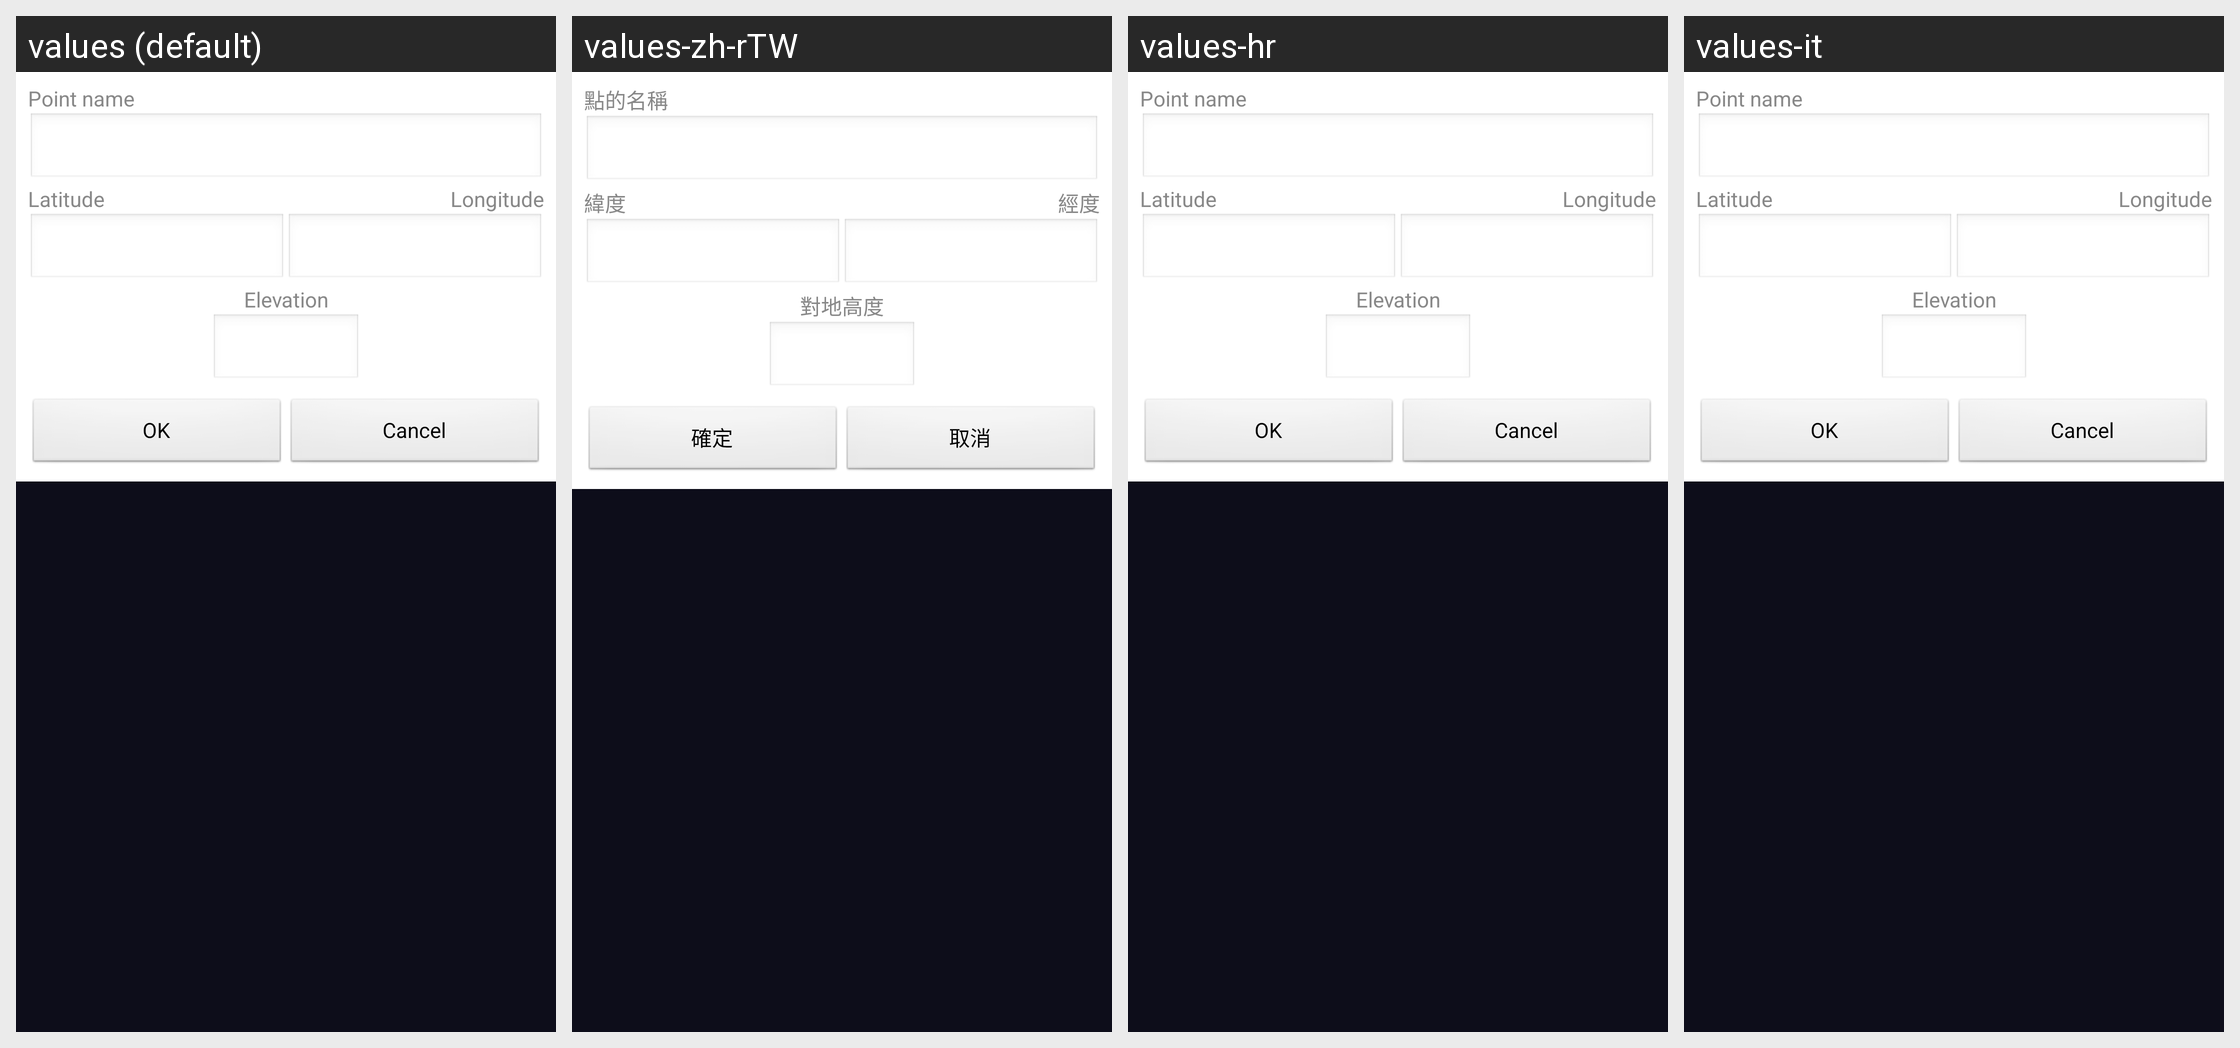

Translations of the strings shown on this Android screen, per locale in the grid:
Android screen res/layout/dialog_editpoint.xml rendered under 4 locales, left to right: values (default), values-zh-rTW, values-hr, values-it. Device: Nexus 5 (rendered at 1080×1920; each locale shown at half size, 540×960, under a caption strip naming it); theme AppThemeBlack.
Other locales in the repository, not shown: values-de, values-fa-rIR, values-fr, values-mx, values-pl, values-sl, values-zh-rCN.
Strings drawn on this screen, with the default value and each locale's value (text and hints the layout hard-codes, and strings that could not be matched under every locale, appear in the picture but are not listed):

point_name
  values: Point name
  values-zh-rTW: 點的名稱
  values-hr: Point name
  values-it: Point name

latitude
  values: Latitude
  values-zh-rTW: 緯度
  values-hr: Latitude
  values-it: Latitude

longitude
  values: Longitude
  values-zh-rTW: 經度
  values-hr: Longitude
  values-it: Longitude

elevation
  values: Elevation
  values-zh-rTW: 對地高度
  values-hr: Elevation
  values-it: Elevation

ok
  values: OK
  values-zh-rTW: 確定
  values-hr: OK
  values-it: OK

cancel
  values: Cancel
  values-zh-rTW: 取消
  values-hr: Cancel
  values-it: Cancel
